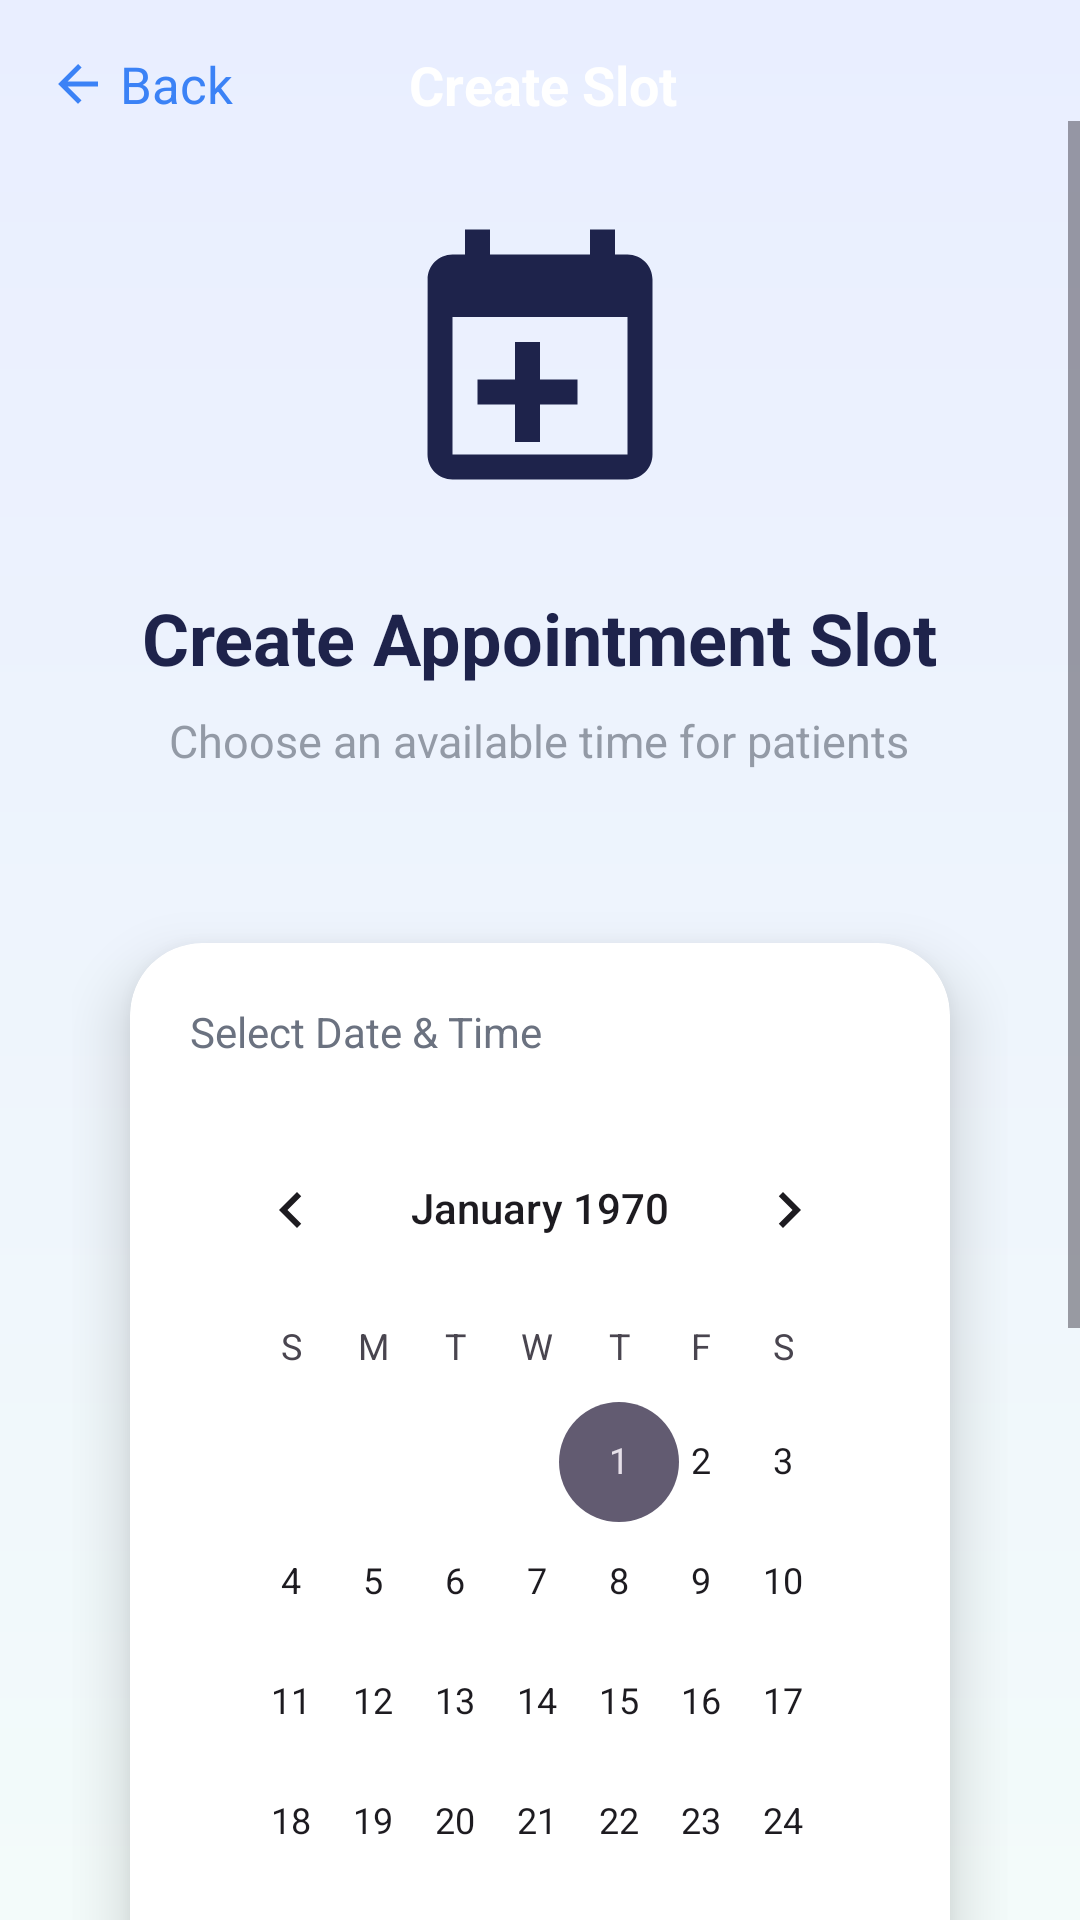

Write the Android layout XML for this screen, with the resource values it uses.
<!-- AndroidManifest.xml: application theme Theme.Rooyify -->
<!-- res/layout/activity_create_slot.xml -->
<?xml version="1.0" encoding="utf-8"?>
<androidx.constraintlayout.widget.ConstraintLayout xmlns:android="http://schemas.android.com/apk/res/android"
    xmlns:app="http://schemas.android.com/apk/res-auto"
    xmlns:tools="http://schemas.android.com/tools"
    android:layout_width="match_parent"
    android:layout_height="match_parent"
    android:background="@drawable/bg_gradient"
    tools:context=".CreateSlotActivity">

    
    <LinearLayout
        android:id="@+id/header"
        android:layout_width="match_parent"
        android:layout_height="wrap_content"
        android:layout_marginTop="16dp"
        android:gravity="center_vertical"
        android:orientation="horizontal"
        android:paddingHorizontal="16dp"
        app:layout_constraintTop_toTopOf="parent">

        <LinearLayout
            android:id="@+id/btn_back"
            android:layout_width="wrap_content"
            android:layout_height="wrap_content"
            android:clickable="true"
            android:focusable="true"
            android:gravity="center_vertical"
            android:orientation="horizontal">

            <ImageView
                android:layout_width="20dp"
                android:layout_height="20dp"
                android:src="@drawable/ic_back"
                app:tint="@color/primary_blue_start" />

            <TextView
                android:layout_width="wrap_content"
                android:layout_height="wrap_content"
                android:layout_marginStart="4dp"
                android:text="Back"
                android:textColor="@color/primary_blue_start"
                android:textSize="17sp" />
        </LinearLayout>

        <TextView
            android:layout_width="0dp"
            android:layout_height="wrap_content"
            android:layout_weight="1"
            android:gravity="center"
            android:text="Create Slot"
            android:textColor="@color/white"
            android:textSize="18sp"
            android:textStyle="bold" />

        <View
            android:layout_width="60dp"
            android:layout_height="20dp" />
    </LinearLayout>

    <ScrollView
        android:layout_width="match_parent"
        android:layout_height="0dp"
        app:layout_constraintBottom_toBottomOf="parent"
        app:layout_constraintTop_toBottomOf="@id/header">

        <LinearLayout
            android:layout_width="match_parent"
            android:layout_height="wrap_content"
            android:gravity="center_horizontal"
            android:orientation="vertical"
            android:paddingHorizontal="24dp"
            android:paddingTop="32dp"
            android:paddingBottom="40dp">

            <ImageView
                android:layout_width="100dp"
                android:layout_height="100dp"
                android:src="@drawable/ic_calendar_plus"
                app:tint="@color/text_title" />

            <TextView
                android:layout_width="wrap_content"
                android:layout_height="wrap_content"
                android:layout_marginTop="24dp"
                android:text="Create Appointment Slot"
                android:textColor="@color/text_title"
                android:textSize="24sp"
                android:textStyle="bold" />

            <TextView
                android:layout_width="wrap_content"
                android:layout_height="wrap_content"
                android:layout_marginTop="8dp"
                android:alpha="0.7"
                android:text="Choose an available time for patients"
                android:textColor="@color/text_subtitle"
                android:textSize="15sp" />

            
            <androidx.cardview.widget.CardView
                android:layout_width="match_parent"
                android:layout_height="wrap_content"
                android:layout_marginTop="32dp"
                app:cardCornerRadius="24dp"
                app:cardElevation="12dp"
                app:cardUseCompatPadding="true">

                <LinearLayout
                    android:layout_width="match_parent"
                    android:layout_height="wrap_content"
                    android:orientation="vertical"
                    android:padding="20dp">

                    <TextView
                        android:layout_width="wrap_content"
                        android:layout_height="wrap_content"
                        android:text="Select Date &amp; Time"
                        android:textColor="@color/text_subtitle"
                        android:textSize="14sp" />

                    
                    <CalendarView
                        android:id="@+id/calendar_view"
                        android:layout_width="match_parent"
                        android:layout_height="wrap_content"
                        android:layout_marginTop="16dp" />

                    <LinearLayout
                        android:layout_width="match_parent"
                        android:layout_height="wrap_content"
                        android:layout_marginTop="16dp"
                        android:gravity="center_vertical"
                        android:orientation="horizontal">

                        <TextView
                            android:layout_width="0dp"
                            android:layout_height="wrap_content"
                            android:layout_weight="1"
                            android:text="Time"
                            android:textColor="@color/text_title"
                            android:textSize="16sp"
                            android:textStyle="bold" />

                        <TextView
                            android:id="@+id/tv_selected_time"
                            android:layout_width="wrap_content"
                            android:layout_height="wrap_content"
                            android:background="@drawable/bg_edittext"
                            android:backgroundTint="#E5E7EB"
                            android:paddingHorizontal="16dp"
                            android:paddingVertical="8dp"
                            android:text="3:44 PM"
                            android:textColor="@color/text_title"
                            android:textSize="16sp" />
                    </LinearLayout>

                    <androidx.appcompat.widget.AppCompatButton
                        android:id="@+id/btn_create_slot"
                        android:layout_width="match_parent"
                        android:layout_height="56dp"
                        android:layout_marginTop="32dp"
                        android:background="@drawable/bg_button_blue"
                        android:text="Create Slot"
                        android:textAllCaps="false"
                        android:textColor="@color/white"
                        android:textSize="16sp"
                        android:textStyle="bold" />

                </LinearLayout>
            </androidx.cardview.widget.CardView>

        </LinearLayout>
    </ScrollView>

</androidx.constraintlayout.widget.ConstraintLayout>
<!-- resources referenced by this layout -->
<resources>
  <color name="primary_blue_start">#3B82F6</color>
  <color name="text_subtitle">#6B7280</color>
  <color name="text_title">#1E234B</color>
  <color name="white">#FFFFFFFF</color>
  <!-- drawable bg_button_blue (drawable) -->
  <?xml version="1.0" encoding="utf-8"?>
  <shape xmlns:android="http://schemas.android.com/apk/res/android">
      <gradient
          android:startColor="#3B82F6"
          android:endColor="#2563EB"
          android:angle="0" />
      <corners android:radius="32dp" />
  </shape>
  <!-- drawable bg_edittext (drawable) -->
  <?xml version="1.0" encoding="utf-8"?>
  <shape xmlns:android="http://schemas.android.com/apk/res/android">
      <solid android:color="@color/white" />
      <corners android:radius="12dp" />
      <stroke
          android:width="1dp"
          android:color="#E5E7EB" />
  </shape>
  <!-- drawable bg_gradient (drawable) -->
  <?xml version="1.0" encoding="utf-8"?>
  <shape xmlns:android="http://schemas.android.com/apk/res/android">
      <gradient
          android:startColor="@color/bg_top"
          android:endColor="@color/bg_bottom"
          android:angle="270" />
  </shape>
  <!-- drawable ic_back (drawable) -->
  <vector xmlns:android="http://schemas.android.com/apk/res/android"
      android:width="24dp"
      android:height="24dp"
      android:viewportWidth="24"
      android:viewportHeight="24">
      <path
          android:fillColor="#1F2937"
          android:pathData="M20,11H7.83l5.59,-5.59L12,4l-8,8 8,8 1.41,-1.41L7.83,13H20V11Z" />
  </vector>
  <!-- drawable ic_calendar_plus (drawable) -->
  <vector xmlns:android="http://schemas.android.com/apk/res/android"
      android:width="24dp"
      android:height="24dp"
      android:viewportWidth="24"
      android:viewportHeight="24">
      <path
          android:fillColor="#E11D48"
          android:pathData="M19,3h-1V1h-2v2H8V1H6v2H5C3.89,3 3.01,3.9 3.01,5L3,19c0,1.1 0.89,2 2,2h14c1.1,0 2,-0.9 2,-2V5C21,3.9 20.1,3 19,3zM19,19H5V8h14V19zM12,10h-2v3H7v2h3v3h2v-3h3v-2h-3V10Z" />
  </vector>
  <style name="Theme.Rooyify" parent="Base.Theme.Rooyify" />
  <color name="bg_top">#E9EEFF</color>
  <color name="bg_bottom">#F3FBFA</color>
  <style name="Base.Theme.Rooyify" parent="Theme.Material3.DayNight.NoActionBar">
          
          
      </style>
</resources>
